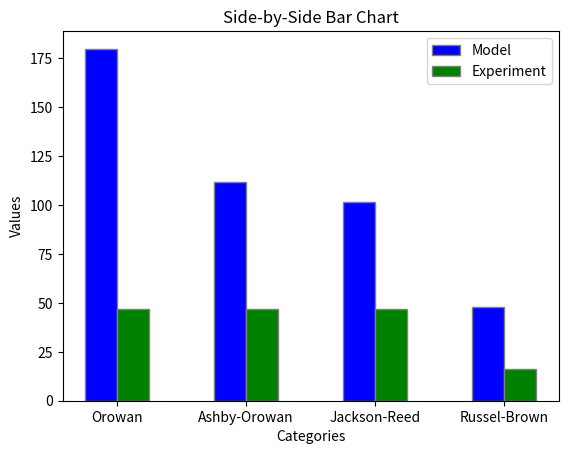

The matplotlib source for this figure:
# -*- coding: utf-8 -*-
"""
Created on Tue Aug 20 12:28:18 2024

@author: appee
"""

"""
Attempting to model the change in radius of copper precipitates in 42CrMo4 Quench and Tempering Steel from the following paper:
https://onlinelibrary.wiley.com/doi/full/10.1002/srin.202200623

Then comparing and fitting the following strengthening models to compare the gain in strength:
Orowan
Ashby-Orowan
Jackson-Reed
Russel-Brown
"""

import numpy as np
import matplotlib.pyplot as plt



r1 = [7.5e-9]


h = 1
R = 8.314  
pi = np.pi
A_0 = 6.022e23
k_b = 1.380649e-23
wt_cu = 0.5
fe_density = 7800
mol_mass_cu = 63.546 * 1e-3
mol_mass_fe = 55.85e-3
cu_density = 8940
mol_vol_cu = mol_mass_cu / cu_density
mol_vol_fe = 7.09e-6

vol_fe = 100/fe_density
vol_cu = (wt_cu/100)/cu_density
#vol_frac = vol_cu/vol_fe

#vol_frac = 0.012293
vol_frac = (wt_cu/cu_density)/((wt_cu/cu_density)+((100-wt_cu)/fe_density))
print("vol_frac",vol_frac)



#interfacial_energy = [0.43]
#diffusion_coefficient = [2e-21]
T = [450 + 273.15]  # in K
interfacial_energy = [((3/5)*T[0]-3.8899)*(10**-3)]

B = 0.034343885822
A = 34242.66544
diffusion_coefficient = [B*np.exp((-A)/(T[0]))]
print("diffusion", diffusion_coefficient)


solubility = []
for i in T:
    x = 10 ** ((6111850/((i)**2)) - ((16478.2/i)) + 10.3242)
    solubility.append(x)
print("solubility", solubility)

initial_size = (2*interfacial_energy[0])/((R*T[0])/(mol_vol_cu))
print("initial size", initial_size)





nu = 0.25 #can again be used as a fiting parameter (between 0.25 and 0.33)
vol_frac = (wt_cu/cu_density)/(100/fe_density)
Ls = r1[-1]*(np.sqrt(((2*pi)/(3*vol_frac))))
M = 3 #conversion factor between shear and tensile strength
J = 0.8 #assume 0.8 for now (can be used as a fitting parameter, meant to be betwee 0.8 and 1)
G = 48300e6
b = 0.255e-9



"""
OROWAN MODEL 
- Source: https://www.sciencedirect.com/science/article/pii/S0927025614002572
- Fitted the inputs to match the target value of 78MPa for tensile strength
- Target: 47MPa
"""

#shear stress orowan:


gain_tensile_strength_orowan = (((G*b)/Ls) * J * M)*10**-6
print("Orowan", gain_tensile_strength_orowan) 




"""
ASHBY-OROWAN MODEL 
- Source: https://www.sciencedirect.com/science/article/pii/S0927025614002572
- Fitted the inputs to match the target value of 78MPa for tensile strength
- Target: 47MPa
- Assumed Tensile Strength = M * Shear Strength (generally true, but the Taylor Factor for polycrystalline materials is 3)
"""

rs = r1[-1]
ri = 2*b #meant to be between b and 4b 

gain_tensile_strength_Ashby_Orowan = (M*((J*G*b)/(2*pi*np.sqrt(1-nu)*Ls))*np.log(2*rs/ri) ) *10**-6
print("Ashby-Orowan", gain_tensile_strength_Ashby_Orowan)






"""
JACKSON-REED MODEL 
- Source: https://www.sciencedirect.com/science/article/pii/S2589152920300995
- Fitted the inputs to match the target value of 78MPa for tensile strength
- Target: 365.8MPa
- Assumed Tensile Strength = M * Shear Strength (generally true, but the Taylor Factor for polycrystalline materials is 3)


"""
M = 2
gain_tensile_strength_Jackson_Reed = (((M*G*b)/(r1[-1]))*np.sqrt((1.5*vol_frac)) * ((J)/(pi**(3/2))) * np.sqrt(((2*pi*interfacial_energy[0]*r1[-1])/(J*G*b*b))-1))*10**-6
print("Jackson-Reed", gain_tensile_strength_Jackson_Reed)

"""
Russel-Brown Model 
- Source: https://www.mdpi.com/2075-4701/10/10/1350
- For Yield Stress
- Target: 16MPa
"""

Lx = (1.77*r1[-1])/(np.sqrt(vol_frac))

e1_e2 = 0.6 * (np.log10(r1[-1]/Lx)/np.log10(Lx/ri)) + ( np.log10(Lx/r1[-1])  / np.log10(Lx/ri)  )



gain_yield_strength_Russel_Brown = ((J*G*b)/(Lx))*((1-(e1_e2**2))**(1/2))*10**-6
print("Russel-Brown", gain_yield_strength_Russel_Brown)



#plotting bar chart
categories = ['Orowan', 'Ashby-Orowan', 'Jackson-Reed', 'Russel-Brown',]
values1 = [gain_tensile_strength_orowan,gain_tensile_strength_Ashby_Orowan, gain_tensile_strength_Jackson_Reed, gain_yield_strength_Russel_Brown]
values2 = [47, 47, 47, 16]

# Number of categories
n = len(categories)

# Positions of the bars on the x-axis
r1 = np.arange(n)
r2 = [x + 0.25 for x in r1]

# Create bar chart
plt.bar(r1, values1, color='blue', width=0.25, edgecolor='grey', label='Model')
plt.bar(r2, values2, color='green', width=0.25, edgecolor='grey', label='Experiment')

# Add labels
plt.xlabel('Categories')
plt.ylabel('Values')
plt.title('Side-by-Side Bar Chart')

# Add xticks on the middle of the bars
plt.xticks([r + 0.125 for r in range(n)], categories)

# Add legend
plt.legend()

# Show the plot
plt.show()
